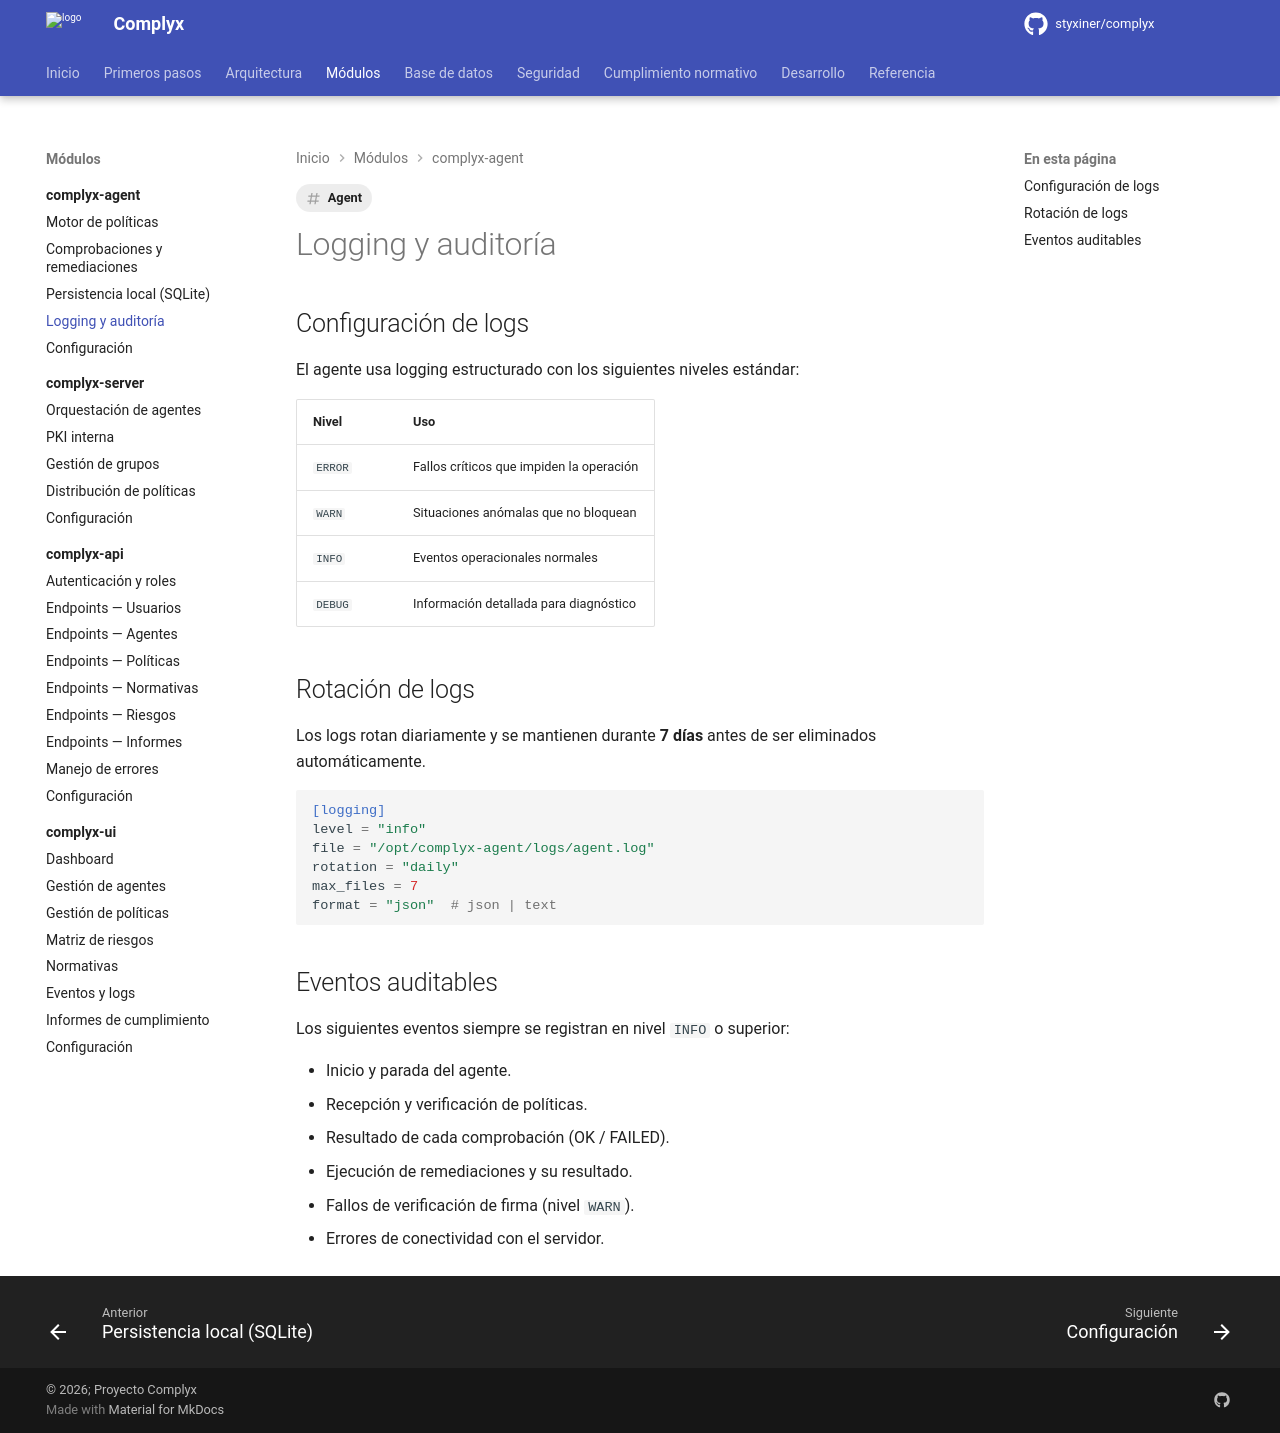

repository: styxiner/complyx · page: modules/complyx-agent/logging/index.html · generator: mkdocs

---
title: Logging y auditoría
tags: [Agent]
---

# Logging y auditoría

## Configuración de logs

El agente usa logging estructurado con los siguientes niveles estándar:

| Nivel | Uso |
|---|---|
| `ERROR` | Fallos críticos que impiden la operación |
| `WARN` | Situaciones anómalas que no bloquean |
| `INFO` | Eventos operacionales normales |
| `DEBUG` | Información detallada para diagnóstico |

## Rotación de logs

Los logs rotan diariamente y se mantienen durante **7 días** antes de ser eliminados automáticamente.

```toml
[logging]
level = "info"
file = "/opt/complyx-agent/logs/agent.log"
rotation = "daily"
max_files = 7
format = "json"  # json | text
```

## Eventos auditables

Los siguientes eventos siempre se registran en nivel `INFO` o superior:

- Inicio y parada del agente.
- Recepción y verificación de políticas.
- Resultado de cada comprobación (OK / FAILED).
- Ejecución de remediaciones y su resultado.
- Fallos de verificación de firma (nivel `WARN`).
- Errores de conectividad con el servidor.
